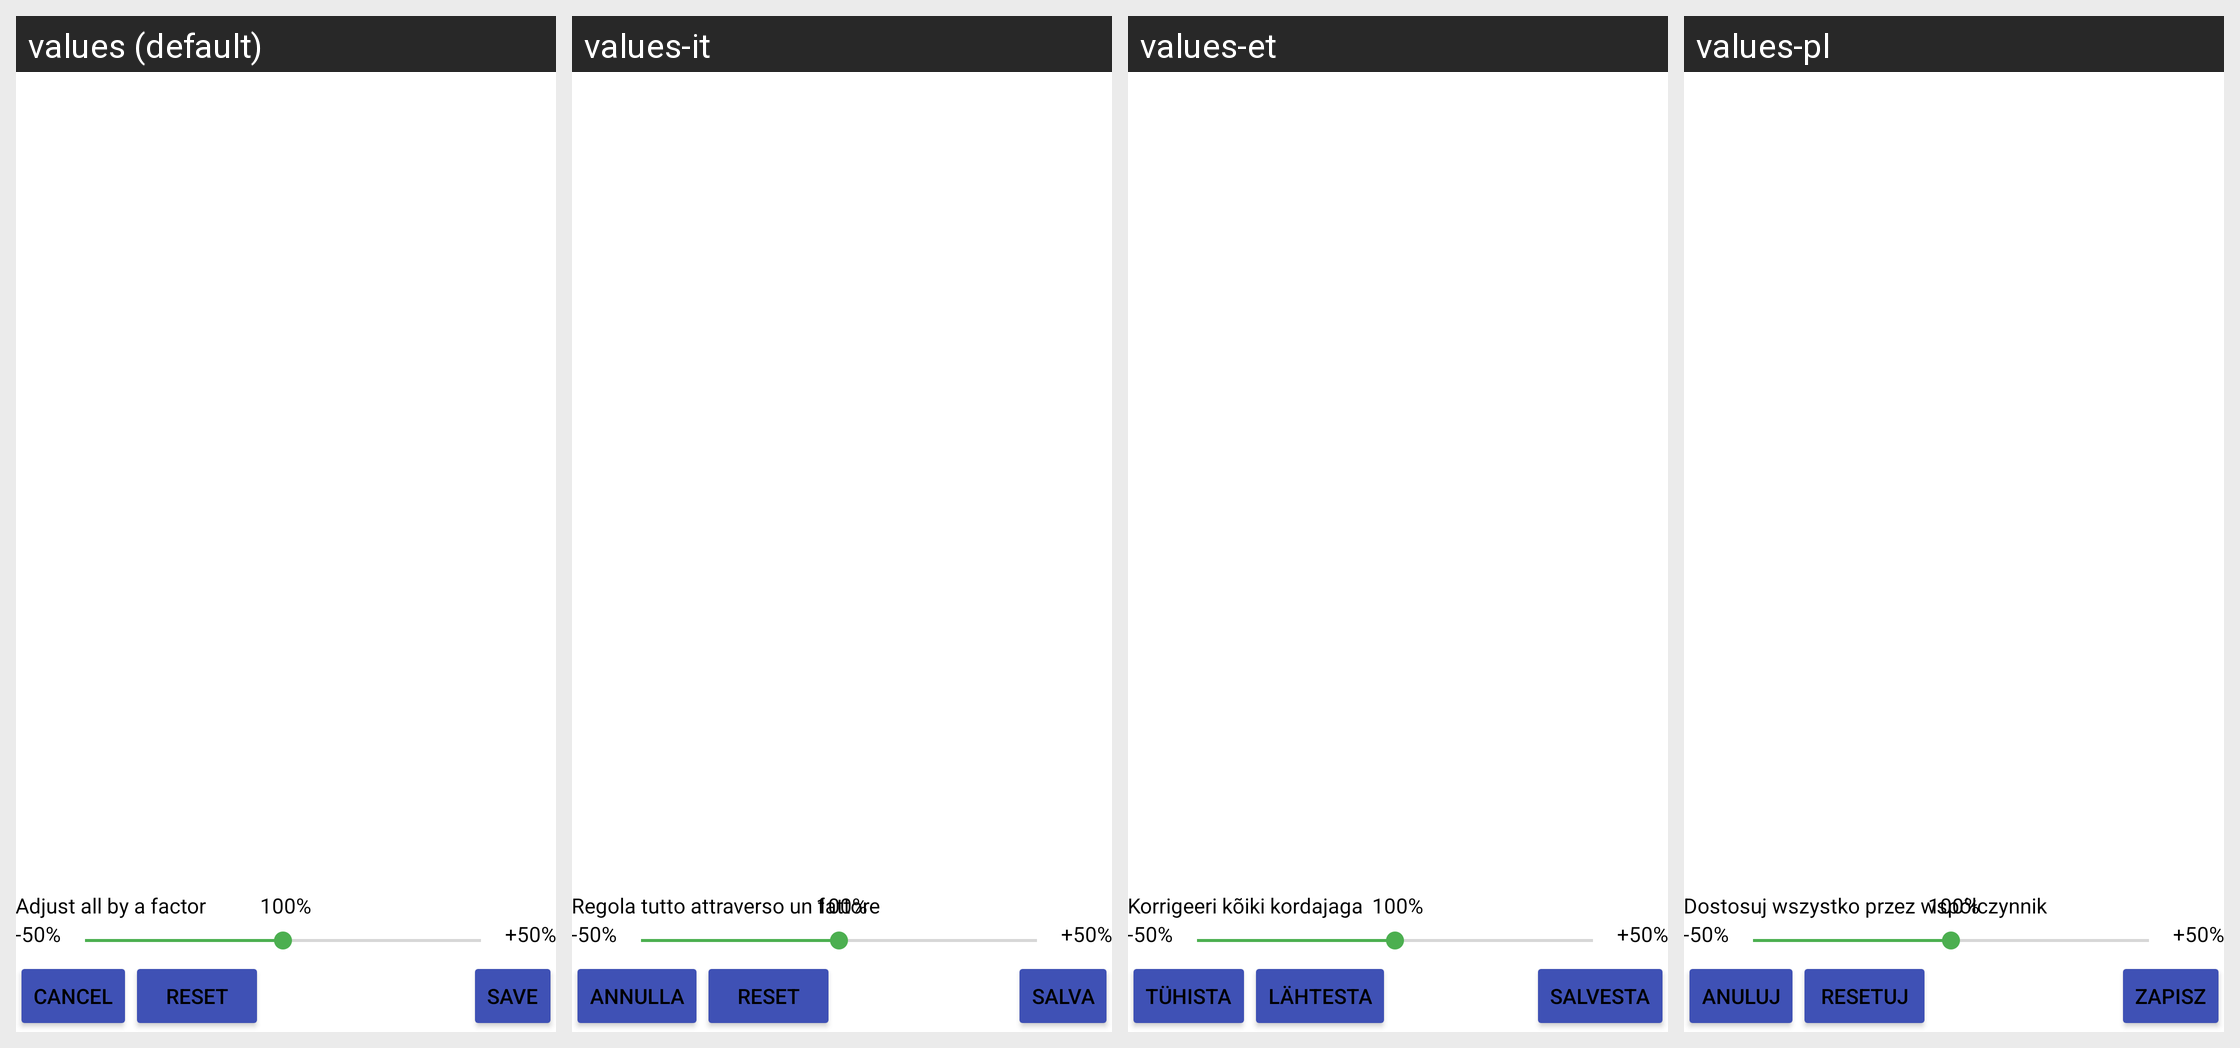

Here is an Android app screen in its default locale and in the app's own translations. Write out the translated-string differences for the strings that appear on this screen.
Android screen res/layout/content_profile_editor.xml rendered under 4 locales, left to right: values (default), values-it, values-et, values-pl. Device: Nexus 5 (rendered at 1080×1920; each locale shown at half size, 540×960, under a caption strip naming it); theme AppTheme.
Other locales in the repository, not shown: values-bg, values-cs, values-de, values-es, values-fi, values-fr, values-he, values-hu, values-iw, values-lt, values-nb, values-nl, values-pt, values-pt-rBR, values-ro, values-ru, values-sk, values-sv, values-tr, values-uk, values-zh.
Strings drawn on this screen, with the default value and each locale's value (text and hints the layout hard-codes, and strings that could not be matched under every locale, appear in the picture but are not listed):

adjust_all_by_a_factor
  values: Adjust all by a factor
  values-it: Regola tutto attraverso un fattore
  values-et: Korrigeeri kõiki kordajaga
  values-pl: Dostosuj wszystko przez współczynnik

cancel
  values: Cancel
  values-it: Annulla
  values-et: Tühista
  values-pl: Anuluj

save
  values: Save
  values-it: Salva
  values-et: Salvesta
  values-pl: Zapisz

reset
  values: Reset
  values-it: Reset
  values-et: Lähtesta
  values-pl: Resetuj
